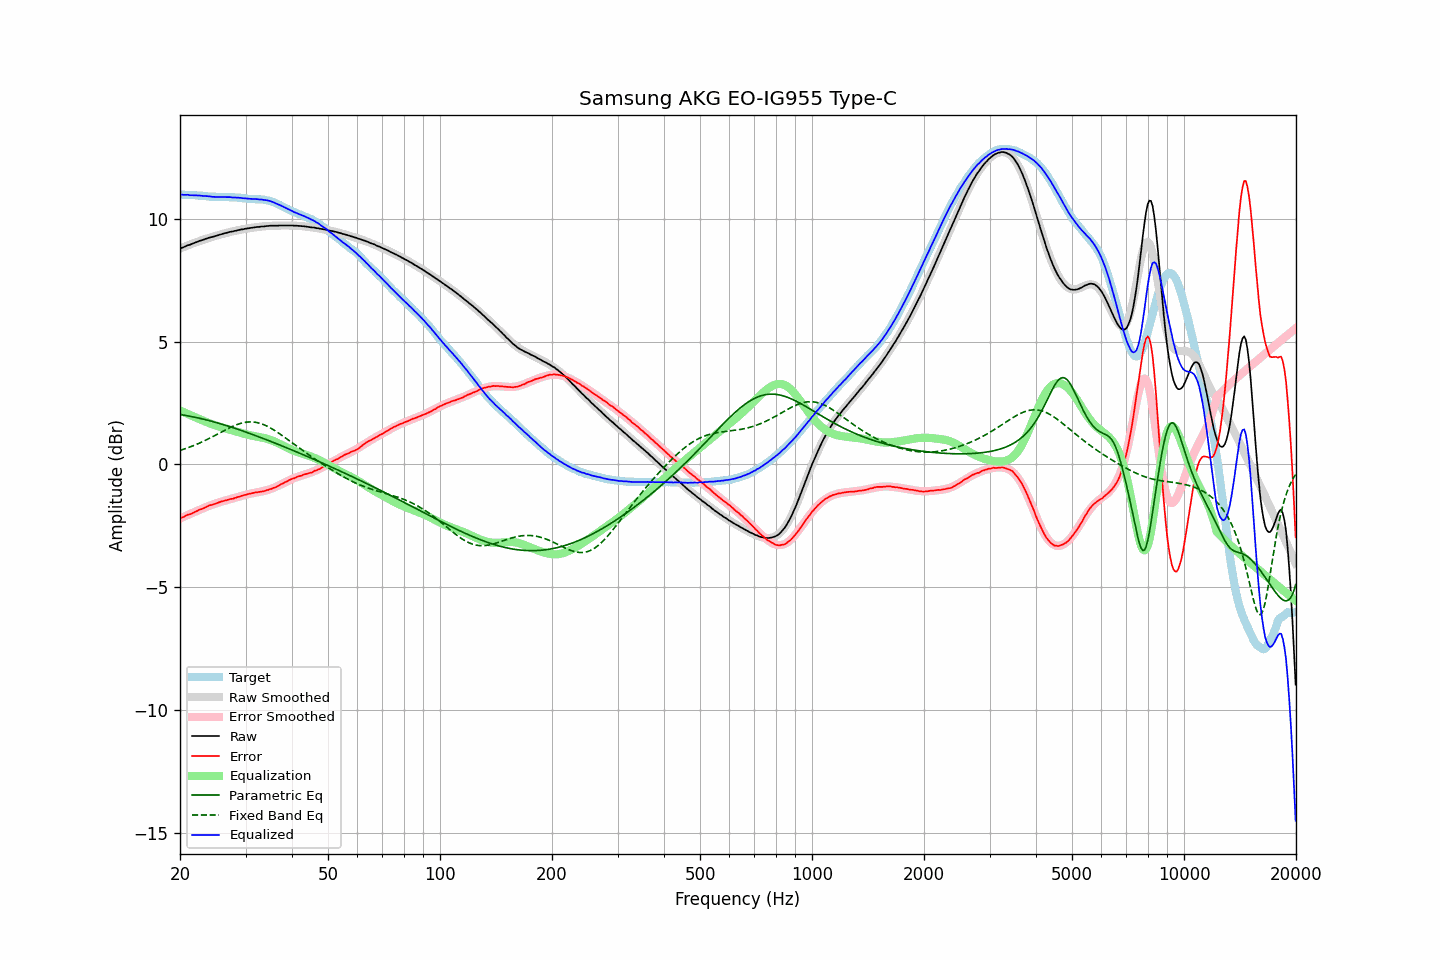

The file beside this chart, header and first rows:
frequency, raw, error, smoothed, error_smoothed, equalization, parametric_eq, fixed_band_eq, equalized_raw, equalized_smoothed, target
20.00, 8.79, -2.19, 8.78, -2.20, 2.20, 2.04, 0.57, 10.98, 10.98, 10.98
20.20, 8.82, -2.16, 8.81, -2.17, 2.17, 2.02, 0.59, 10.98, 10.98, 10.98
20.40, 8.84, -2.14, 8.84, -2.14, 2.14, 2.01, 0.62, 10.98, 10.98, 10.98
20.61, 8.87, -2.11, 8.87, -2.11, 2.11, 2.00, 0.64, 10.97, 10.98, 10.98
20.81, 8.90, -2.07, 8.89, -2.08, 2.08, 1.99, 0.66, 10.98, 10.97, 10.97
21.02, 8.93, -2.04, 8.92, -2.05, 2.05, 1.98, 0.68, 10.98, 10.97, 10.97
21.23, 8.94, -2.03, 8.95, -2.02, 2.02, 1.97, 0.71, 10.96, 10.97, 10.97
21.44, 8.97, -2.01, 8.97, -1.99, 1.99, 1.95, 0.73, 10.96, 10.96, 10.97
21.66, 9.00, -1.97, 9.00, -1.96, 1.96, 1.94, 0.76, 10.96, 10.96, 10.96
21.87, 9.02, -1.95, 9.02, -1.93, 1.93, 1.93, 0.78, 10.95, 10.96, 10.96
22.09, 9.05, -1.90, 9.05, -1.91, 1.91, 1.91, 0.81, 10.95, 10.95, 10.95
22.31, 9.07, -1.88, 9.07, -1.88, 1.88, 1.90, 0.84, 10.95, 10.95, 10.95
22.54, 9.10, -1.84, 9.09, -1.85, 1.85, 1.88, 0.87, 10.95, 10.94, 10.94
22.76, 9.12, -1.82, 9.12, -1.82, 1.82, 1.87, 0.90, 10.94, 10.94, 10.94
22.99, 9.14, -1.80, 9.14, -1.79, 1.79, 1.85, 0.93, 10.93, 10.93, 10.94
23.22, 9.16, -1.77, 9.16, -1.77, 1.77, 1.84, 0.96, 10.92, 10.93, 10.93
23.45, 9.19, -1.74, 9.18, -1.74, 1.74, 1.82, 0.99, 10.93, 10.92, 10.92
23.69, 9.21, -1.71, 9.20, -1.71, 1.71, 1.80, 1.02, 10.92, 10.91, 10.91
23.92, 9.23, -1.67, 9.22, -1.69, 1.69, 1.79, 1.05, 10.91, 10.91, 10.90
24.16, 9.25, -1.65, 9.24, -1.66, 1.66, 1.77, 1.09, 10.91, 10.90, 10.90
24.40, 9.26, -1.64, 9.26, -1.64, 1.64, 1.75, 1.12, 10.89, 10.90, 10.90
24.65, 9.28, -1.62, 9.28, -1.61, 1.61, 1.73, 1.16, 10.89, 10.90, 10.90
24.89, 9.30, -1.60, 9.30, -1.59, 1.59, 1.72, 1.19, 10.89, 10.89, 10.90
25.14, 9.32, -1.58, 9.32, -1.57, 1.57, 1.70, 1.23, 10.89, 10.89, 10.89
25.39, 9.34, -1.54, 9.34, -1.55, 1.55, 1.68, 1.26, 10.89, 10.89, 10.88
25.65, 9.36, -1.52, 9.36, -1.53, 1.53, 1.66, 1.30, 10.88, 10.89, 10.88
25.91, 9.38, -1.50, 9.38, -1.51, 1.51, 1.64, 1.33, 10.89, 10.88, 10.88
26.16, 9.40, -1.49, 9.39, -1.49, 1.49, 1.62, 1.37, 10.89, 10.88, 10.89
26.43, 9.42, -1.47, 9.41, -1.47, 1.47, 1.60, 1.40, 10.89, 10.88, 10.88
26.69, 9.43, -1.46, 9.43, -1.45, 1.45, 1.58, 1.43, 10.88, 10.88, 10.88
26.96, 9.45, -1.43, 9.45, -1.43, 1.43, 1.56, 1.47, 10.88, 10.88, 10.88
27.23, 9.47, -1.41, 9.46, -1.42, 1.42, 1.54, 1.50, 10.88, 10.88, 10.88
27.50, 9.48, -1.40, 9.48, -1.40, 1.40, 1.52, 1.53, 10.87, 10.87, 10.87
27.77, 9.49, -1.40, 9.49, -1.38, 1.38, 1.50, 1.56, 10.87, 10.87, 10.88
28.05, 9.51, -1.36, 9.51, -1.36, 1.36, 1.48, 1.59, 10.87, 10.87, 10.87
28.33, 9.52, -1.35, 9.52, -1.34, 1.34, 1.45, 1.61, 10.86, 10.86, 10.87
28.62, 9.54, -1.32, 9.53, -1.32, 1.32, 1.43, 1.64, 10.86, 10.86, 10.85
28.90, 9.55, -1.31, 9.55, -1.30, 1.30, 1.41, 1.66, 10.85, 10.85, 10.86
29.19, 9.57, -1.28, 9.56, -1.29, 1.29, 1.39, 1.68, 10.85, 10.85, 10.85
29.48, 9.57, -1.27, 9.57, -1.27, 1.27, 1.36, 1.69, 10.83, 10.84, 10.83
29.78, 9.59, -1.24, 9.58, -1.25, 1.25, 1.34, 1.71, 10.84, 10.83, 10.83
30.08, 9.60, -1.23, 9.60, -1.23, 1.23, 1.32, 1.72, 10.83, 10.83, 10.83
30.38, 9.61, -1.21, 9.61, -1.21, 1.21, 1.30, 1.73, 10.82, 10.82, 10.81
30.68, 9.62, -1.19, 9.62, -1.20, 1.20, 1.27, 1.73, 10.82, 10.82, 10.81
30.99, 9.63, -1.18, 9.63, -1.18, 1.18, 1.25, 1.73, 10.81, 10.81, 10.81
31.30, 9.64, -1.17, 9.64, -1.17, 1.17, 1.22, 1.73, 10.81, 10.81, 10.80
31.61, 9.65, -1.15, 9.65, -1.16, 1.16, 1.20, 1.73, 10.80, 10.80, 10.80
31.93, 9.66, -1.14, 9.65, -1.15, 1.15, 1.18, 1.72, 10.80, 10.80, 10.79
32.24, 9.67, -1.13, 9.66, -1.13, 1.13, 1.15, 1.70, 10.80, 10.80, 10.80
32.57, 9.67, -1.12, 9.67, -1.12, 1.12, 1.13, 1.69, 10.79, 10.79, 10.78
32.89, 9.68, -1.11, 9.68, -1.11, 1.11, 1.10, 1.67, 10.78, 10.79, 10.79
33.22, 9.69, -1.10, 9.69, -1.09, 1.09, 1.08, 1.65, 10.78, 10.78, 10.78
33.55, 9.69, -1.09, 9.69, -1.08, 1.08, 1.05, 1.62, 10.77, 10.77, 10.78
33.89, 9.70, -1.07, 9.70, -1.07, 1.07, 1.03, 1.60, 10.76, 10.76, 10.76
34.23, 9.71, -1.04, 9.70, -1.05, 1.05, 1.00, 1.56, 10.75, 10.75, 10.75
34.57, 9.71, -1.04, 9.71, -1.03, 1.03, 0.98, 1.53, 10.73, 10.73, 10.74
34.92, 9.72, -1.00, 9.71, -1.01, 1.01, 0.95, 1.50, 10.72, 10.72, 10.72
35.27, 9.72, -0.99, 9.71, -0.98, 0.98, 0.93, 1.46, 10.70, 10.70, 10.71
35.62, 9.72, -0.96, 9.72, -0.96, 0.96, 0.90, 1.42, 10.67, 10.67, 10.67
35.97, 9.72, -0.94, 9.72, -0.93, 0.93, 0.87, 1.38, 10.65, 10.65, 10.66
... 635 more rows
